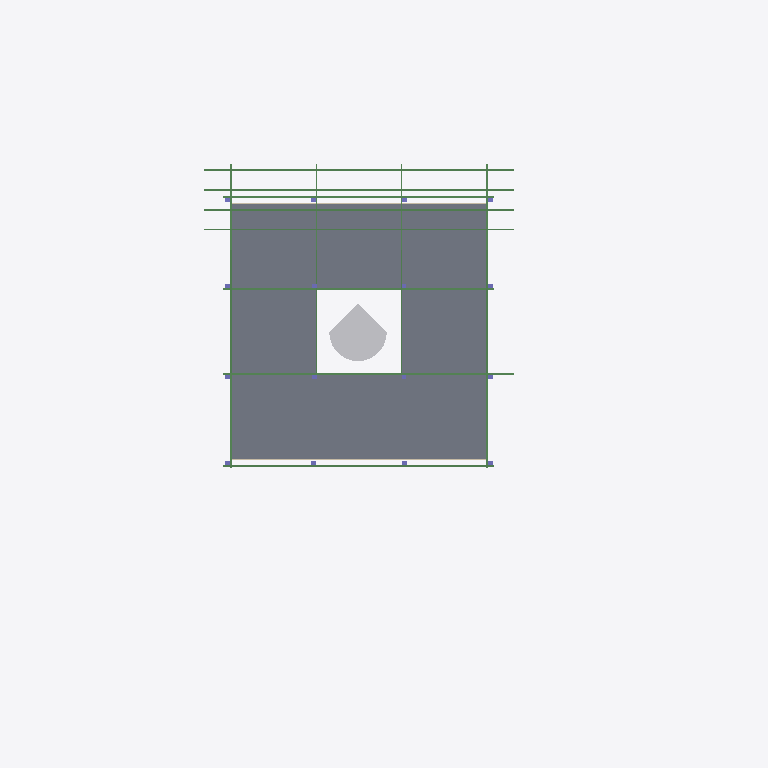
Plan cut of the same IFC building model at storey 'NOG_SIP Cara Superior' (level 4.21 m, cut at 5.61 m), seen from above with north up, elements coloured by IFC class (only those large enough to see are counted): 14 beams (green), 2 walls (beige), 1 slab (grey), 1 other element (light grey). Cut surfaces are drawn darker.
Extent 22.9 m × 25.1 m × 8.8 m (x, y, z). Storeys (6): NOG_BASE PILARES at -1.80 m; NTN at 0.00 m; NOG_PISO 1 at 1.00 m; NPT at 1.23 m; NOG_SIP Cara Superior at 4.21 m; NOG_Pilares Cara Superior at 6.01 m. Elements (200): 53 IfcBeam, 38 IfcWall, 22 IfcSlab, 20 IfcColumn, 16 IfcFooting, 13 IfcWindow, 12 IfcLightFixture, 9 IfcFurniture, 6 IfcFlowTerminal, 3 IfcCurtainWall, 3 IfcDoor, 2 IfcBuildingElementProxy.

HEADER;
FILE_DESCRIPTION(('ViewDefinition [CoordinationView]','RevitIdentifiers [ContentGUID: 1b7e957a-3815-4cde-909e-a2956a1124d2, VersionGUID: eb36f415-5a1d-4543-b91c-2921ede380c3, NumberOfSaves: 56]','CoordinateReference [CoordinateBase: Shared Coordinates]'),'2;1');
FILE_NAME('20261014_WorkshopBIM-IA_AlbertoJercicM_IFC-V1.ifc','2026-10-14T22:15:32-04:00',(''),(''),'ODA SDAI 24.12','Autodesk Revit 25.4.41.14 (ENU) - IFC 25.4.41.14','');
FILE_SCHEMA(('IFC4X3'));
ENDSEC;
DATA;
#29=IFCPROJECT('07By1Y4CL0MgYtQrh0x7jv',#18,'TBC-AJ-01',$,$,'Refugio Tierra del Feugo','Caso de Estudio Académico',(#24),#171799);
#60=IFCSITE('07By1Y4CL0MgYtQrh0x7jx',#18,'Default',$,$,#59,$,$,.ELEMENT.,(42,21,31,181945),(-71,-3,-24,-263305),0.0,$,$);
#34=IFCBUILDING('07By1Y4CL0MgYtQrh0x7ju',#18,'Workshop Hbaitáculo - Refugio Tierra del Fuego',$,$,#32,$,'Workshop Hbaitáculo - Refugio Tierra del Fuego',.ELEMENT.,$,$,#33);
#38=IFCBUILDINGSTOREY('2m3UwjUlX88u4doSIQvM_c',#18,'NOG_BASE PILARES',$,'Level:NIVEL 01',#37,$,'NOG_BASE PILARES',.ELEMENT.,-180.0);
#41=IFCBUILDINGSTOREY('3Zu5Bv0LOHrPC10026FoQQ',#18,'NTN',$,'Level:Nivel GARQ',#40,$,'NTN',.ELEMENT.,0.0);
#45=IFCBUILDINGSTOREY('15Z0v90RiHrPC20026FoKR',#18,'NOG_PISO 1',$,'Level:TBC-NIVEL',#44,$,'NOG_PISO 1',.ELEMENT.,100.0);
#49=IFCBUILDINGSTOREY('0VpUE8qTb8XuOXchiHwFiC',#18,'NPT',$,'Level:NIVEL 01',#48,$,'NPT',.ELEMENT.,123.0);
#53=IFCBUILDINGSTOREY('2m3UwjUlX88u4doSIQvMbC',#18,'NOG_SIP Cara Superior',$,'Level:TBC-NIVEL',#52,$,'NOG_SIP Cara Superior',.ELEMENT.,420.99999999999613);
#57=IFCBUILDINGSTOREY('2m3UwjUlX88u4doSIQvMd4',#18,'NOG_Pilares Cara Superior',$,'Level:TBC-NIVEL',#56,$,'NOG_Pilares Cara Superior',.ELEMENT.,600.9999999999961);
#2339=IFCSLAB('341mEOvAH7nBcykS6ejz4C',#18,'Floor:SIP e=210mm:592789',$,'Floor:SIP e=210mm',#2322,#2338,'592789',.FLOOR.);
#89388=IFCBUILDINGELEMENTPROXY('27M_B$6v5ENPy7aj_XuAZk',#18,'M_RPC Tree - Deciduous:Blue Berry Elder - 4.5 Meters:637655',$,'M_RPC Tree - Deciduous:Blue Berry Elder - 4.5 Meters',#89387,#89384,'637655',.NOTDEFINED.);
#2650=IFCBEAM('341mEOvAH7nBcykS6ejyoo',#18,'Arauco Hilam Viga:Hilam Viga 65x228 mm:595499',$,'Arauco Hilam Viga:Hilam Viga 65x228 mm',#2649,#2646,'595499',.BEAM.);
#2837=IFCBEAM('341mEOvAH7nBcykS6ej$ha',#18,'Arauco Hilam Viga:Hilam Viga 65x228 mm:598141',$,'Arauco Hilam Viga:Hilam Viga 65x228 mm',#2836,#2833,'598141',.BEAM.);
#2854=IFCBEAM('341mEOvAH7nBcykS6ej$kI',#18,'Arauco Hilam Viga:Hilam Viga 65x228 mm:598283',$,'Arauco Hilam Viga:Hilam Viga 65x228 mm',#2853,#2850,'598283',.BEAM.);
#2471=IFCBEAM('341mEOvAH7nBcykS6ejyiY',#18,'Arauco Hilam Viga:Hilam Viga 65x228 mm:594363',$,'Arauco Hilam Viga:Hilam Viga 65x228 mm',#2470,#2467,'594363',.BEAM.);
#2388=IFCBEAM('341mEOvAH7nBcykS6ejzIo',#18,'Arauco Hilam Viga:Hilam Viga 65x228 mm:593451',$,'Arauco Hilam Viga:Hilam Viga 65x228 mm',#2387,#2384,'593451',.BEAM.);
#2372=IFCBEAM('341mEOvAH7nBcykS6ejzSl',#18,'Arauco Hilam Viga:Hilam Viga 65x228 mm:593334',$,'Arauco Hilam Viga:Hilam Viga 65x228 mm',#2371,#2368,'593334',.BEAM.);
#2490=IFCBEAM('341mEOvAH7nBcykS6ejyjS',#18,'Arauco Hilam Viga:Hilam Viga 65x228 mm:594373',$,'Arauco Hilam Viga:Hilam Viga 65x228 mm',#2489,#2486,'594373',.BEAM.);
#2428=IFCBEAM('341mEOvAH7nBcykS6ejzJ9',#18,'Arauco Hilam Viga:Hilam Viga 65x228 mm:593488',$,'Arauco Hilam Viga:Hilam Viga 65x228 mm',#2427,#2422,'593488',.BEAM.);
#2819=IFCBEAM('341mEOvAH7nBcykS6ejyPN',#18,'Arauco Hilam Viga:Hilam Viga 65x228 mm:597198',$,'Arauco Hilam Viga:Hilam Viga 65x228 mm',#2818,#2813,'597198',.BEAM.);
#2633=IFCBEAM('341mEOvAH7nBcykS6ejyop',#18,'Arauco Hilam Viga:Hilam Viga 65x228 mm:595498',$,'Arauco Hilam Viga:Hilam Viga 65x228 mm',#2632,#2629,'595498',.BEAM.);
#3243=IFCWALL('27M_B$6v5ENPy7aj_Xu2I_',#18,'Basic Wall:Fachada Revestimiento:603783',$,'Basic Wall:Fachada Revestimiento',#3228,#3232,'603783',.NOTDEFINED.);
#3361=IFCWALL('27M_B$6v5ENPy7aj_Xu2Im',#18,'Basic Wall:Fachada Revestimiento:603785',$,'Basic Wall:Fachada Revestimiento',#3349,#3353,'603785',.NOTDEFINED.);
#2779=IFCBEAM('341mEOvAH7nBcykS6ejyOf',#18,'Arauco Hilam Viga:Hilam Viga 65x228 mm:597168',$,'Arauco Hilam Viga:Hilam Viga 65x228 mm',#2778,#2773,'597168',.BEAM.);
#2799=IFCBEAM('341mEOvAH7nBcykS6ejyOl',#18,'Arauco Hilam Viga:Hilam Viga 65x228 mm:597174',$,'Arauco Hilam Viga:Hilam Viga 65x228 mm',#2798,#2793,'597174',.BEAM.);
#90198=IFCBEAM('0jNuGwadH6yOQ_SsSqoC9Z',#18,'Arauco Hilam Viga:Hilam Viga 65x228 mm:658531',$,'Arauco Hilam Viga:Hilam Viga 65x228 mm',#90197,#90194,'658531',.BEAM.);
#90231=IFCBEAM('0jNuGwadH6yOQ_SsSqoC9c',#18,'Arauco Hilam Viga:Hilam Viga 65x228 mm:658534',$,'Arauco Hilam Viga:Hilam Viga 65x228 mm',#90230,#90227,'658534',.BEAM.);
ENDSEC;
